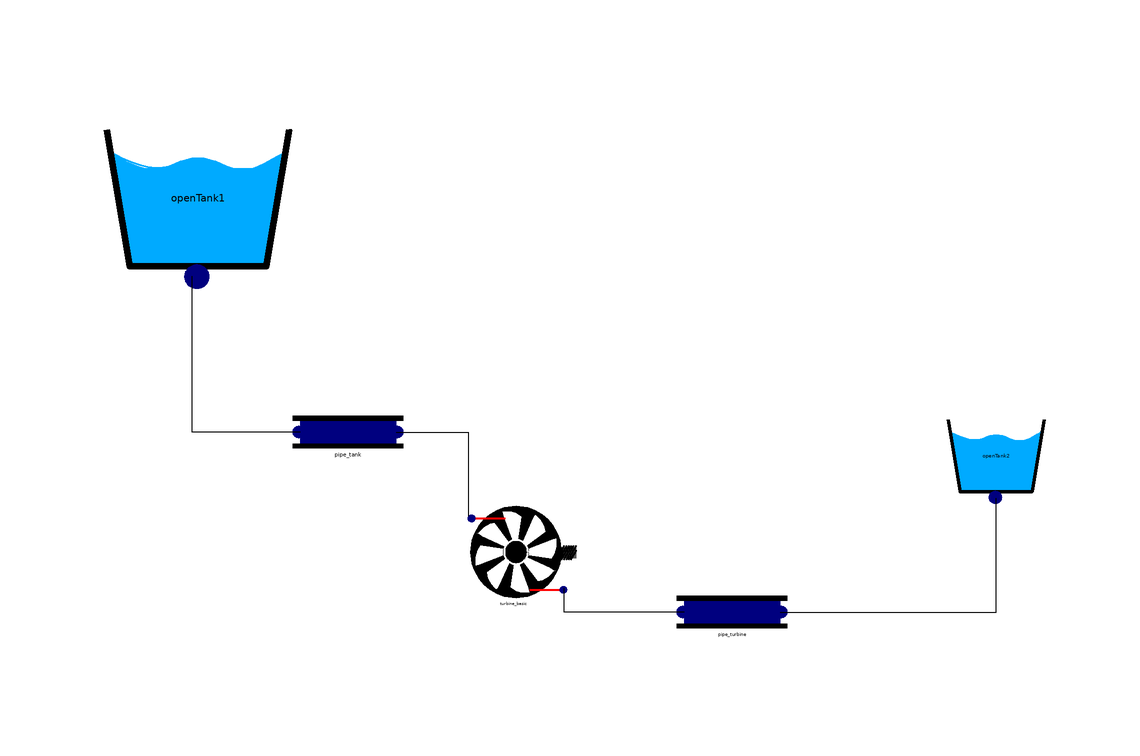

This picture is the connection diagram that the Modelica source below describes through its graphical annotations.

model Test_Tank_Turbine_Pipe
      WaterPowerPlant.Components.OpenTank openTank1(A = 1000, altitude = 100, levelInitial = 100) annotation(
        Placement(visible = true, transformation(origin = {-61, 59}, extent = {{-19, -19}, {19, 19}}, rotation = 0)));
      WaterPowerPlant.Components.OpenTank openTank2(levelInitial = 0) annotation(
        Placement(visible = true, transformation(origin = {72, 16}, extent = {{-10, -10}, {10, 10}}, rotation = 0)));
      WaterPowerPlant.Components.Turbine_basic turbine_basic annotation(
        Placement(visible = true, transformation(origin = {-8, 0}, extent = {{-10, -10}, {10, 10}}, rotation = 0)));
      Components.Pipe pipe_tank(ks = 0.025) annotation(
        Placement(visible = true, transformation(origin = {-36, 20}, extent = {{-10, -10}, {10, 10}}, rotation = 0)));
      Components.Pipe pipe_turbine(ks = 0.025) annotation(
        Placement(visible = true, transformation(origin = {28, -10}, extent = {{-10, -10}, {10, 10}}, rotation = 0)));
    equation
      connect(pipe_tank.fluidPort_in, openTank1.fluidPort) annotation(
        Line(points = {{-44, 20}, {-62, 20}, {-62, 46}}));
      connect(pipe_tank.fluidPort_out, turbine_basic.fluidPort_in) annotation(
        Line(points = {{-28, 20}, {-16, 20}, {-16, 6}}));
      connect(pipe_turbine.fluidPort_in, turbine_basic.fluidPort_out) annotation(
        Line(points = {{20, -10}, {0, -10}, {0, -6}}));
      connect(pipe_turbine.fluidPort_out, openTank2.fluidPort) annotation(
        Line(points = {{36, -10}, {72, -10}, {72, 9}}));
    protected
    end Test_Tank_Turbine_Pipe;